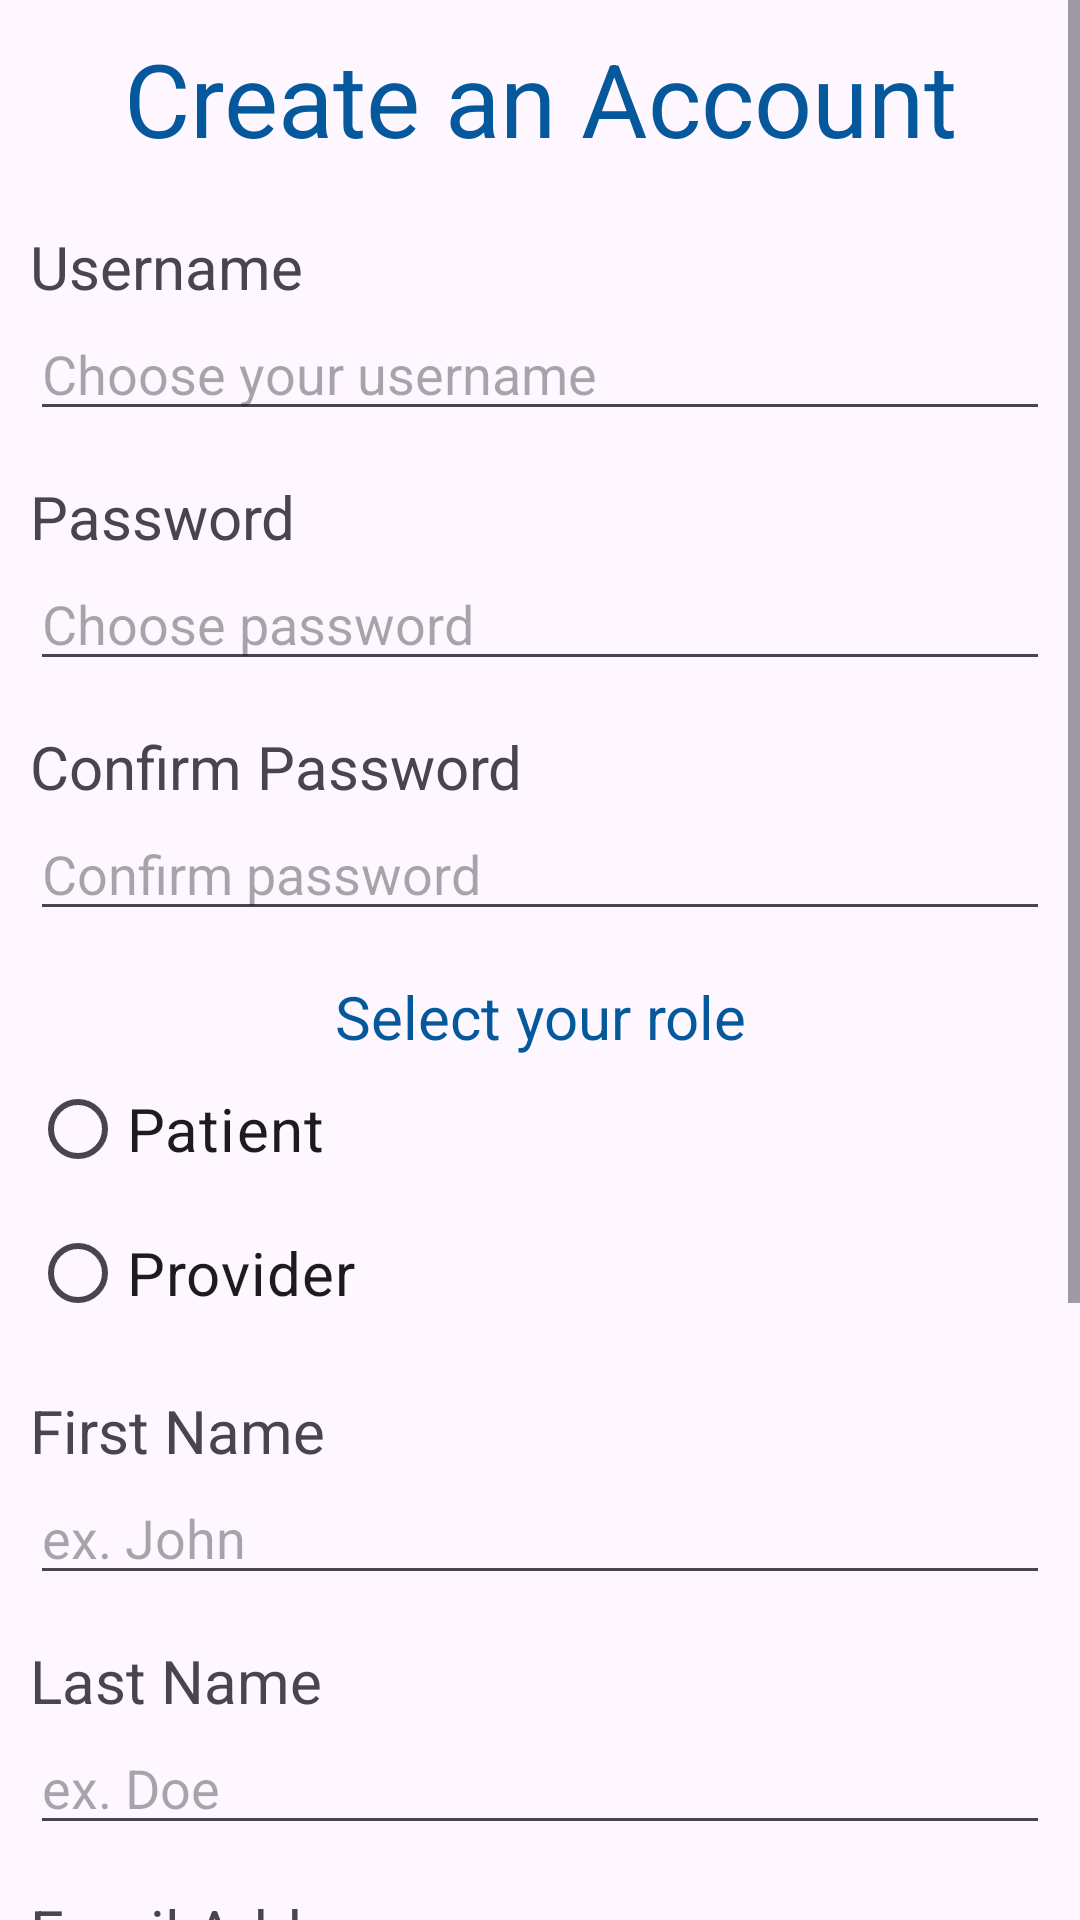

Produce the Android XML layout that renders to this screen, including the resource entries it uses.
<!-- AndroidManifest.xml: application theme Theme.CytoCheck -->
<!-- res/layout/activity_signup.xml -->
<?xml version="1.0" encoding="utf-8"?>
<androidx.constraintlayout.widget.ConstraintLayout
    xmlns:android="http://schemas.android.com/apk/res/android"
    xmlns:app="http://schemas.android.com/apk/res-auto"
    xmlns:tools="http://schemas.android.com/tools"
    android:layout_width="match_parent"
    android:layout_height="match_parent">

    <ScrollView
        android:layout_width="match_parent"
        android:layout_height="match_parent"
        android:fillViewport="true"
        android:gravity="center">

        <LinearLayout
            android:id="@+id/linearLayout"
            android:layout_width="match_parent"
            android:layout_height="match_parent"
            android:layout_marginLeft="10sp"
            android:layout_marginRight="10sp"
            android:layout_marginTop="10sp"
            android:orientation="vertical"
            android:gravity="center">

            <TextView
                android:id="@+id/signupLabel"
                android:layout_width="match_parent"
                android:layout_height="wrap_content"
                android:layout_marginBottom="20sp"
                android:text="Create an Account"
                android:textAlignment="center"
                android:textColor="#04589B"
                android:textSize="34sp" />

            <TextView
                android:id="@+id/usernameCreate"
                android:layout_width="match_parent"
                android:layout_height="wrap_content"
                android:text="Username"
                android:textAlignment="textStart"
                android:textSize="20sp" />

            <EditText
                android:id="@+id/createUsername"
                android:layout_width="match_parent"
                android:layout_height="wrap_content"
                android:hint="Choose your username"
                android:inputType="text"
                android:layout_marginBottom="15sp"/>

            <TextView
                android:id="@+id/userPasswordLabel"
                android:layout_width="match_parent"
                android:layout_height="wrap_content"
                android:text="Password"
                android:textAlignment="viewStart"
                android:textSize="20sp" />

            <EditText
                android:id="@+id/passwordCreate"
                android:layout_width="match_parent"
                android:layout_height="wrap_content"
                android:ems="10"
                android:hint="Choose password"
                android:inputType="textPassword"
                android:layout_marginBottom="15sp"/>

            <TextView
                android:id="@+id/passConfirmLabel"
                android:layout_width="match_parent"
                android:layout_height="wrap_content"
                android:text="Confirm Password"
                android:textAlignment="viewStart"
                android:textSize="20sp" />

            <EditText
                android:id="@+id/passwordConfirm"
                android:layout_width="match_parent"
                android:layout_height="wrap_content"
                android:ems="15"
                android:hint="Confirm password"
                android:inputType="textPassword"
                android:layout_marginBottom="15sp"/>

            <TextView
                android:id="@+id/roleText"
                android:layout_width="match_parent"
                android:layout_height="wrap_content"
                android:text="Select your role"
                android:textAlignment="center"
                android:textColor="#04589B"
                android:textSize="20sp" />

            <RadioGroup
                android:id="@+id/radioGroup"
                android:layout_width="match_parent"
                android:layout_height="wrap_content"
                android:layout_marginBottom="15sp">

                <RadioButton
                    android:id="@+id/patientSelector"
                    android:layout_width="match_parent"
                    android:layout_height="wrap_content"
                    android:text="Patient"
                    android:textSize="20sp"/>

                <RadioButton
                    android:id="@+id/providerSelector"
                    android:layout_width="match_parent"
                    android:layout_height="wrap_content"
                    android:text="Provider"
                    android:textSize="20sp"/>
            </RadioGroup>


            <TextView
                android:id="@+id/accountNameLabel"
                android:layout_width="match_parent"
                android:layout_height="wrap_content"
                android:text="First Name"
                android:textAlignment="viewStart"
                android:textSize="20sp" />

            <EditText
                android:id="@+id/firstInput"
                android:layout_width="match_parent"
                android:layout_height="wrap_content"
                android:ems="10"
                android:hint="ex. John"
                android:inputType="text"
                android:layout_marginBottom="15sp"/>

            <TextView
                android:id="@+id/lastLabel"
                android:layout_width="match_parent"
                android:layout_height="wrap_content"
                android:text="Last Name"
                android:textAlignment="textStart"
                android:textSize="20sp" />

            <EditText
                android:id="@+id/lastInput"
                android:layout_width="match_parent"
                android:layout_height="wrap_content"
                android:ems="10"
                android:hint="ex. Doe"
                android:inputType="text"
                android:layout_marginBottom="15sp"/>

            <TextView
                android:id="@+id/emailLabel"
                android:layout_width="match_parent"
                android:layout_height="wrap_content"
                android:text="Email Address"
                android:textAlignment="textStart"
                android:textSize="20sp" />

            <EditText
                android:id="@+id/enterEmailField"
                android:layout_width="match_parent"
                android:layout_height="wrap_content"
                android:ems="10"
                android:inputType="textEmailAddress"
                android:layout_marginBottom="15sp"/>

            <TextView
                android:id="@+id/phoneLabel"
                android:layout_width="match_parent"
                android:layout_height="wrap_content"
                android:text="Phone Number"
                android:textAlignment="viewStart"
                android:textSize="20sp" />

            <EditText
                android:id="@+id/phoneField"
                android:layout_width="match_parent"
                android:layout_height="wrap_content"
                android:ems="10"
                android:inputType="phone"
                android:layout_marginBottom="15sp"/>

            <TextView
                android:id="@+id/dobLabel"
                android:layout_width="match_parent"
                android:layout_height="wrap_content"
                android:text="Date of Birth"
                android:textAlignment="viewStart"
                android:textSize="20sp" />

            <EditText
                android:id="@+id/dobField"
                android:layout_width="match_parent"
                android:layout_height="wrap_content"
                android:ems="10"
                android:inputType="date"
                android:layout_marginBottom="15sp"/>

        <LinearLayout
            android:id="@+id/linearLayout"
            android:layout_width="match_parent"
            android:layout_height="match_parent"
            android:layout_marginLeft="10sp"
            android:layout_marginRight="10sp"
            android:layout_marginBottom="15sp"
            android:orientation="horizontal"
            android:gravity="center">

            <Button
                android:id="@+id/returnButton"
                android:layout_width="141dp"
                android:layout_height="match_parent"
                android:backgroundTint="#04589B"
                android:text="Cancel" />

            <Button
                android:id="@+id/createAccount"
                android:layout_marginLeft="25sp"
                android:layout_width="wrap_content"
                android:layout_height="wrap_content"
                android:backgroundTint="#04589B"
                android:text="Create Account" />



        </LinearLayout>
        </LinearLayout>
    </ScrollView>
</androidx.constraintlayout.widget.ConstraintLayout>
<!-- resources referenced by this layout -->
<resources>
  <style name="Theme.CytoCheck" parent="Base.Theme.CytoCheck" />
  <style name="Base.Theme.CytoCheck" parent="Theme.Material3.DayNight.NoActionBar">
          
          
          <item name="colorPrimary">@color/cyto</item>
  
      </style>
  <color name="cyto">#04589B</color>
</resources>
